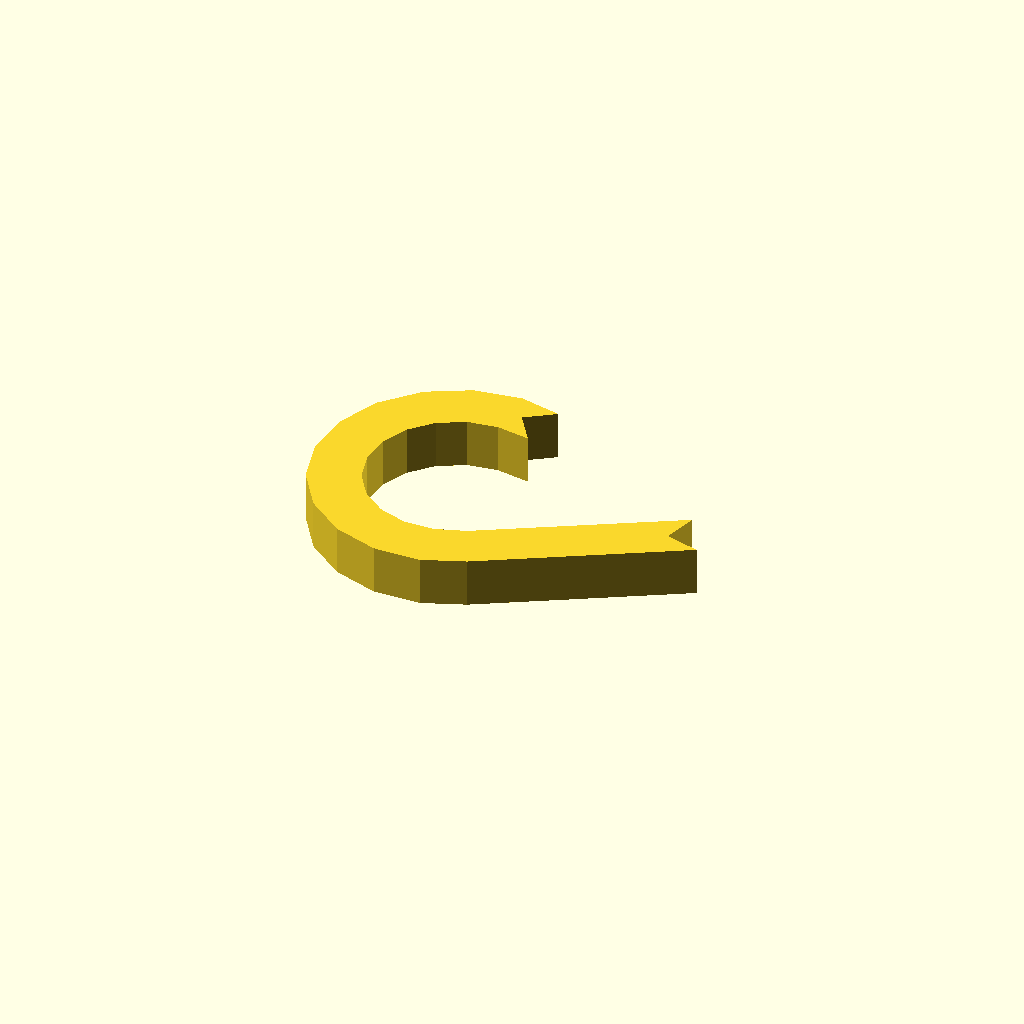
Cell 1: rendered with the file's own defaults.
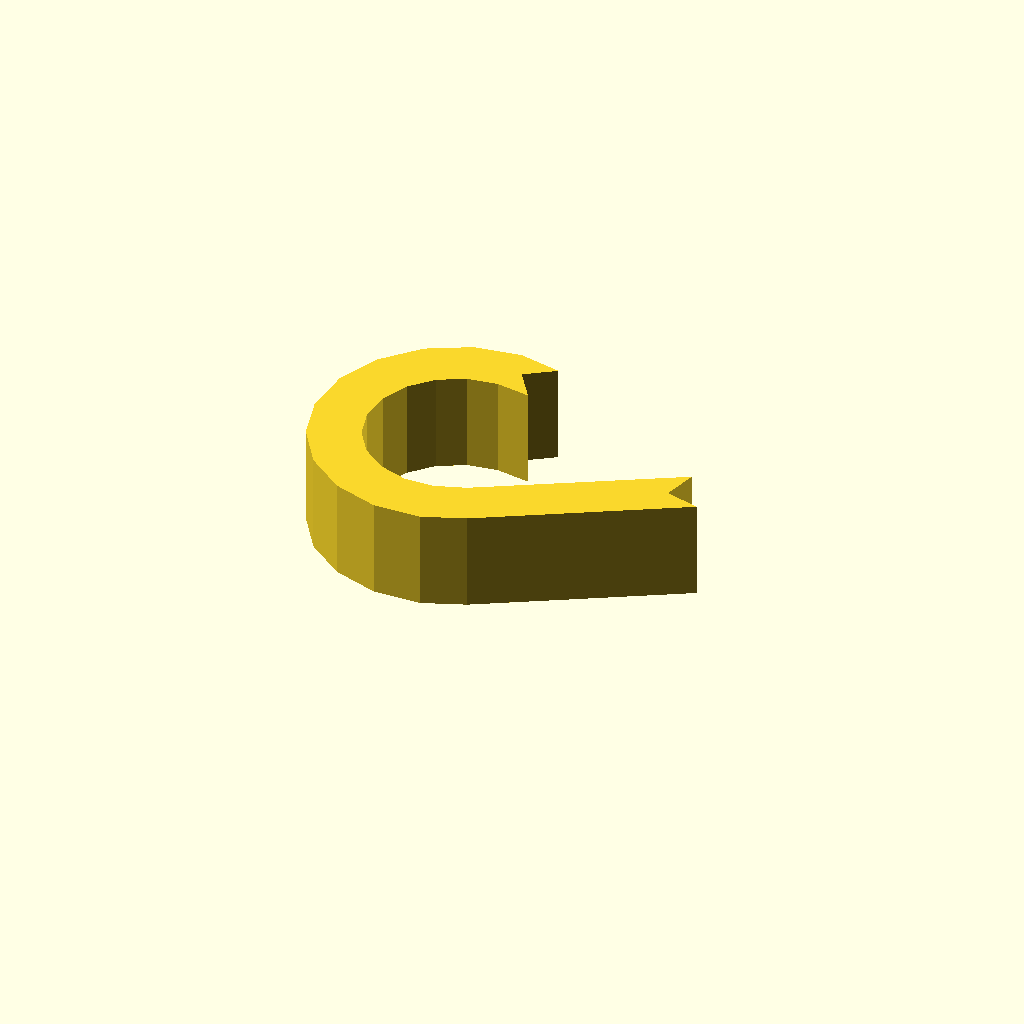
Cell 2: the same model with profile_height = 12.
All cells are drawn from one camera (rotation 55°, 0°, 25°, orthographic, colour scheme Cornfield), so only the parameter changes between them.
OpenSCAD source file optional_data/data/sketch1/eyelugs/part_0098.scad:
$fn = 32;

// ----------------------------------------------------------------------
// Eye lug: ring_tail, 6 mm thick
// ----------------------------------------------------------------------

// --- parameters (mm) ---
profile_height = 6;       // extrusion height
profile_points = 30;      // points of the closed outline

profile = [[18.948, 30.693], [22.441, 33.101], [17.361, 34.169], [11.708, 33.299], [6.655, 30.621], [2.76, 26.433], [0.457, 21.198], [0, 15.498], [1.44, 9.963], [4.617, 5.208], [9.18, 1.759], [14.621, 0], [20.339, 0.125], [25.407, 2.118], [48.127, 15.272], [44.029, 16.37], [45.127, 20.468], [22.815, 7.623], [19.145, 6.364], [15.542, 6.285], [12.113, 7.394], [9.238, 9.567], [7.235, 12.563], [6.328, 16.051], [6.616, 19.644], [8.067, 22.943], [10.521, 25.582], [13.706, 27.269], [17.268, 27.818], [21.357, 27.2]];  // single closed polygon, 30 points, counter clockwise

// --- the one profile operation ---
linear_extrude(height = profile_height) polygon(points = profile);
Customizer parameters (derived from the source; name, type, default, range or options):
profile_height: number, default 6
profile_points: number, default 30
